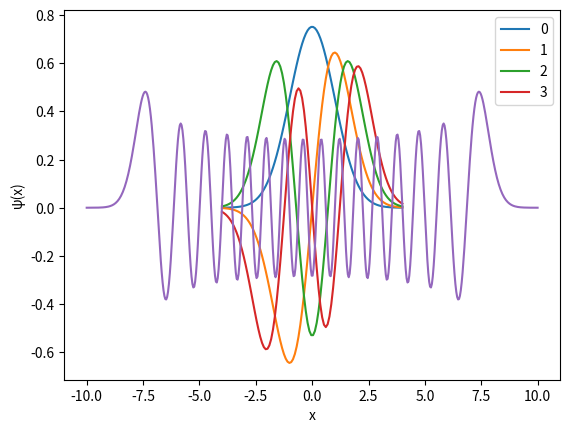

This chart was generated by the following Python code:
import numpy as np
import matplotlib.pyplot as plt
import math

def H(n, x):
    if n == 0:
        return np.ones_like(x)
    elif n == 1:
        return 2 * x
    return 2 * x * H(n-1, x) - 2 * (n-1) * H(n-2, x)

def psi(n, x):
    return H(n, x) * np.exp(-(x**2)/2) / np.sqrt(2**n * math.factorial(n) * np.sqrt(np.pi))

xs = np.linspace(-4, 4, 100)

ns = [0, 1, 2, 3]

for n in ns:
    psis = (psi(n, xs))
    plt.plot(xs, psis)
plt.xlabel("x")
plt.ylabel("ψ(x)")
plt.legend(ns)
plt.show()

#Part b
def n30():
    xs = np.linspace(-10, 10, 500)

    psis = psi(30, xs)

    plt.plot(xs, psis)
    plt.xlabel("x")
    plt.ylabel("ψ(x)")
    plt.show()

n30()

#Part c
def f(n, x):
    return x**2 * np.abs(psi(n, x))**2

def func_rescale(xp=None, n=0, q=None):
    """Rescaling function for remapping 0..infinity to -1..1
    
    Parameters
    ----------
     
    xp : np.float32 or np.float64
         position to evaluate function at 
         
    q : np.float32 or np.float64
         remapping pivot point
         
    Returns
    -------
    
    f : np.float32 or np.float64
         value of function
    """
    x = q * (1. + xp) / (1. - xp)
    weight = 2. * q / (1. - xp)**2
    return (weight * f(n, x=x))

def uncertainty(n, N):
    xs, ws = np.polynomial.legendre.leggauss(N)

    #since integrand is symmetric, only need to integrate from 0 to inf
    #use 2.3 for q
    integral = 2 * np.sum(ws * func_rescale(xs, n, 2.3))
    return np.sqrt(integral)

print("Uncertainty for n=5:", uncertainty(5, 100))

#Part D
def hermiteF(n, x):
    return x**2 * np.abs(H(n, x) / np.sqrt(2**n * math.factorial(n) * np.sqrt(np.pi)))**2


def hermiteUncertainty(n, N):
    xs, ws = np.polynomial.hermite.hermgauss(N)

    integral = np.sum(ws * hermiteF(n, xs))
    return np.sqrt(integral)
print("Hermite Uncertainty for n=5", hermiteUncertainty(5, 100))
